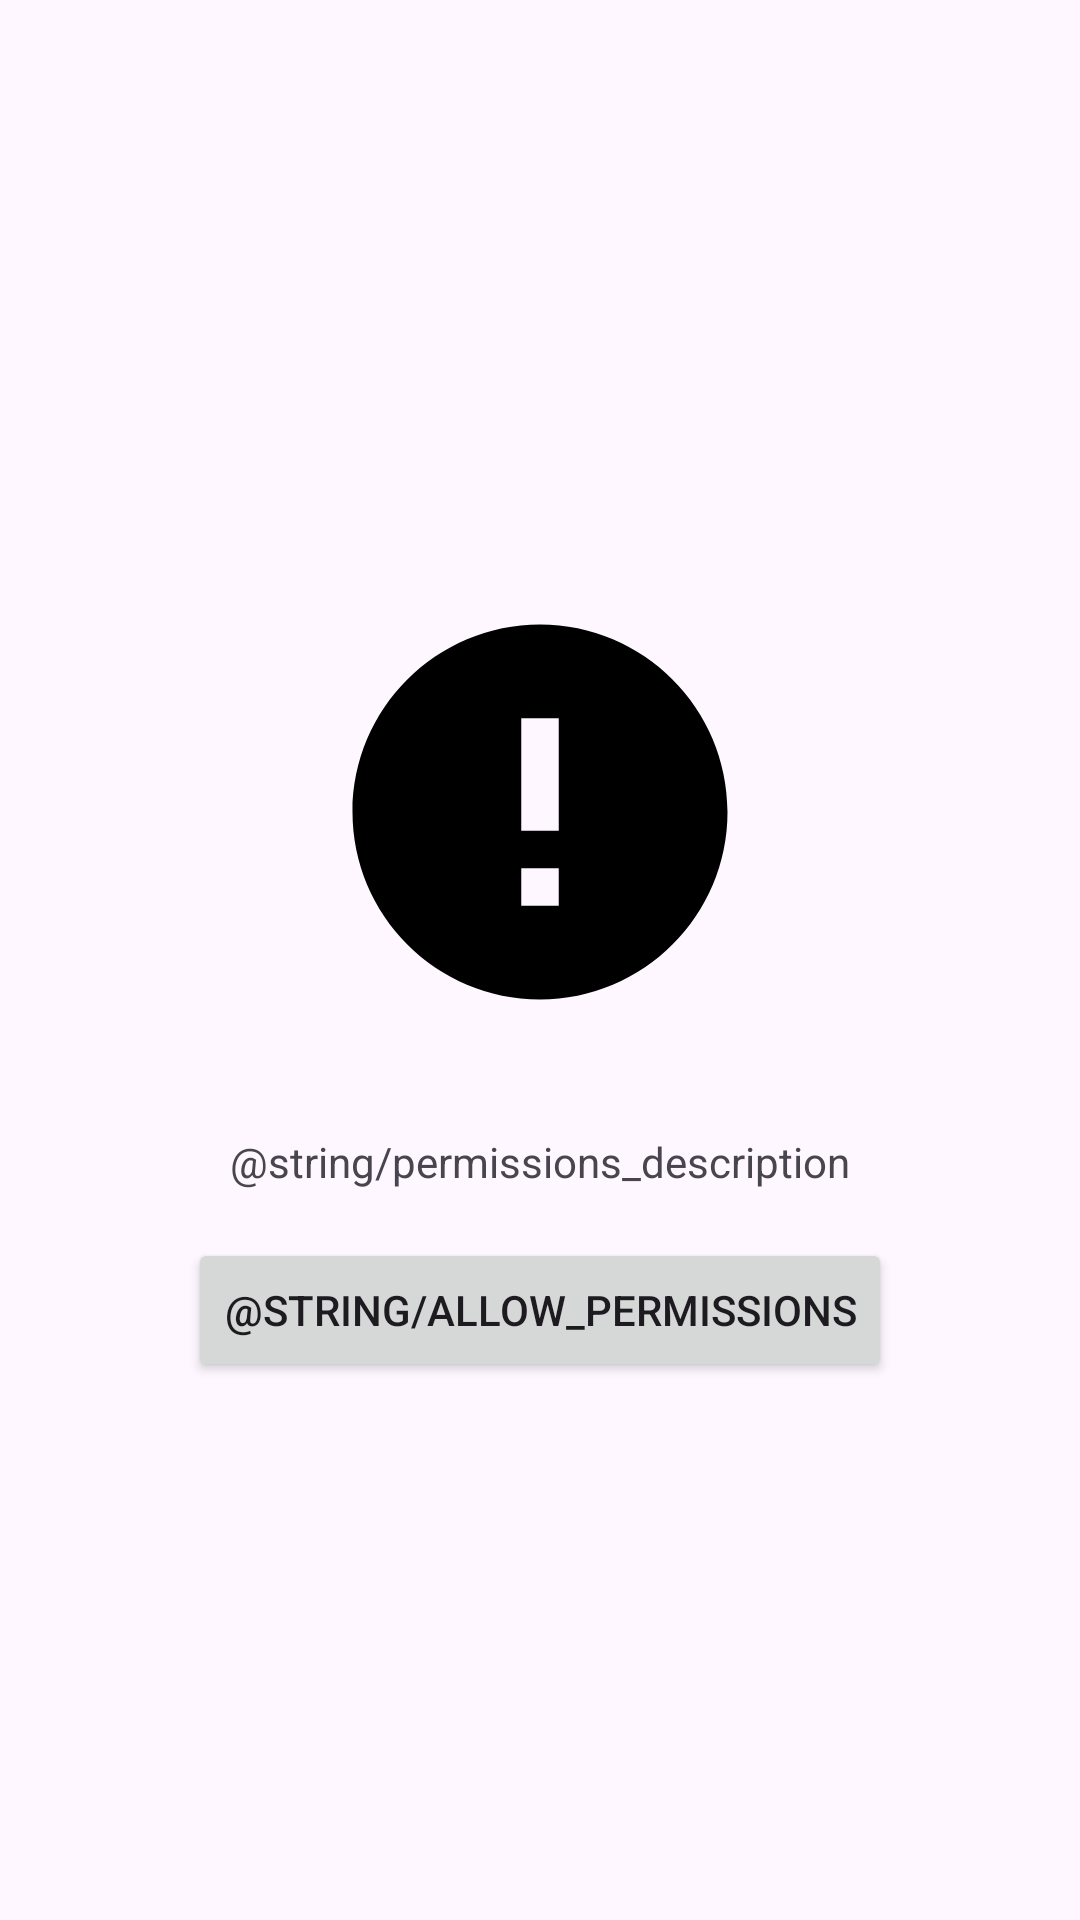

This screen was rendered from an Android layout file. Write that file and the resources it references.
<!-- AndroidManifest.xml: application theme Theme.NotificationReader -->
<!-- res/layout/fragment_permissions.xml -->
<?xml version="1.0" encoding="utf-8"?>
<layout>

    <androidx.constraintlayout.widget.ConstraintLayout xmlns:android="http://schemas.android.com/apk/res/android"
        xmlns:app="http://schemas.android.com/apk/res-auto"
        android:layout_width="match_parent"
        android:layout_height="match_parent">

        <ImageView
            android:id="@+id/imageView_permissionError"
            android:layout_width="150dp"
            android:layout_height="150dp"
            android:layout_margin="16dp"
            android:layout_marginHorizontal="16dp"
            android:src="@drawable/baseline_error_24"
            app:layout_constraintBottom_toTopOf="@id/textView_description"
            app:layout_constraintEnd_toEndOf="parent"
            app:layout_constraintHorizontal_bias="0.5"
            app:layout_constraintStart_toStartOf="parent"
            app:layout_constraintTop_toTopOf="parent"
            app:layout_constraintVertical_chainStyle="packed" />

        <TextView
            android:id="@+id/textView_description"
            android:layout_width="wrap_content"
            android:layout_height="wrap_content"
            android:layout_margin="16dp"
            android:text="@string/permissions_description"
            android:textAlignment="center"
            app:layout_constrainedWidth="true"
            app:layout_constraintBottom_toTopOf="@id/button_allow"
            app:layout_constraintEnd_toEndOf="parent"
            app:layout_constraintHorizontal_bias="0.5"
            app:layout_constraintStart_toStartOf="parent"
            app:layout_constraintTop_toBottomOf="@id/imageView_permissionError" />

        <Button
            android:id="@+id/button_allow"
            android:layout_width="wrap_content"
            android:layout_height="wrap_content"
            android:text="@string/allow_permissions"
            app:layout_constraintBottom_toBottomOf="parent"
            app:layout_constraintEnd_toEndOf="parent"
            app:layout_constraintHorizontal_bias="0.5"
            app:layout_constraintStart_toStartOf="parent"
            app:layout_constraintTop_toBottomOf="@id/textView_description" />

    </androidx.constraintlayout.widget.ConstraintLayout>
</layout>
<!-- resources referenced by this layout -->
<resources>
  <!-- drawable baseline_error_24 (drawable) -->
  <vector xmlns:android="http://schemas.android.com/apk/res/android"
      android:width="24dp"
      android:height="24dp"
      android:tint="@color/icon_color"
      android:viewportWidth="24"
      android:viewportHeight="24">
      <path
          android:fillColor="@android:color/white"
          android:pathData="M12,2C6.48,2 2,6.48 2,12s4.48,10 10,10 10,-4.48 10,-10S17.52,2 12,2zM13,17h-2v-2h2v2zM13,13h-2L11,7h2v6z" />
  </vector>
  <style name="Theme.NotificationReader" parent="Base.Theme.NotificationReader" />
  <color name="icon_color">@color/black</color>
  <style name="Base.Theme.NotificationReader" parent="Theme.Material3.DayNight.NoActionBar">
          
          
      </style>
  <color name="black">#FF000000</color>
</resources>
